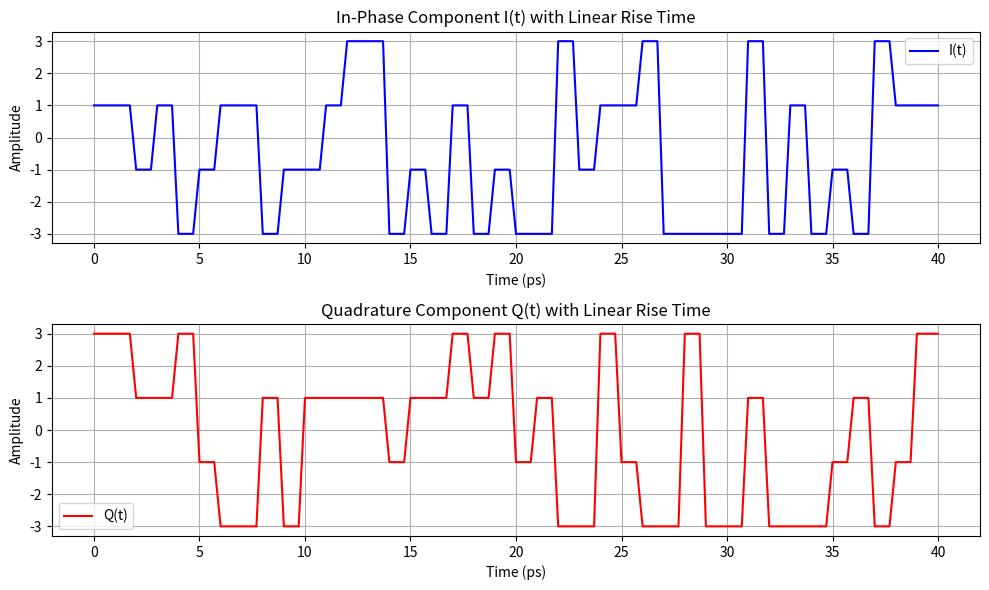
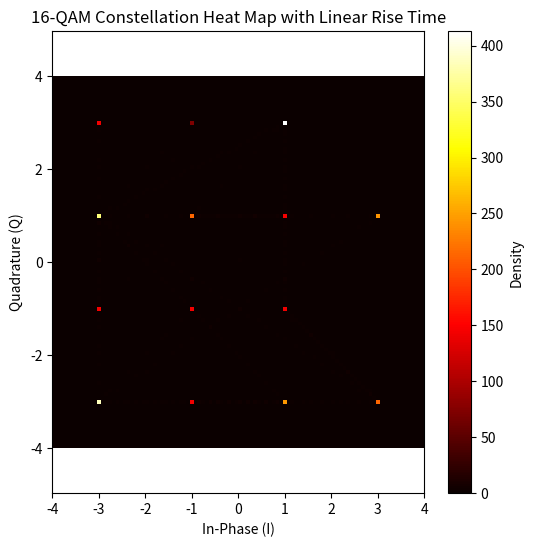
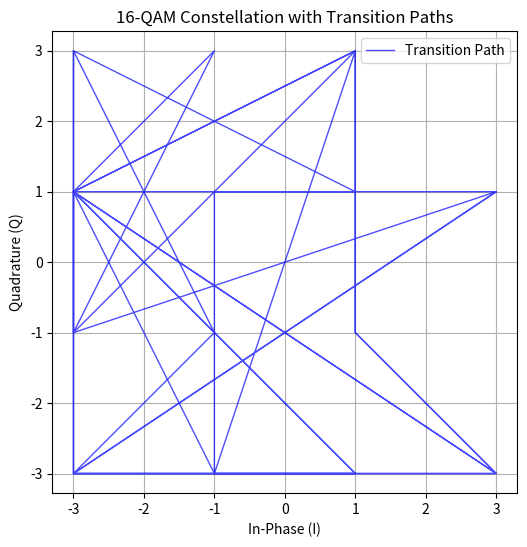

These charts were generated, in order, by the following Python code:
import numpy as np
import matplotlib.pyplot as plt
from math import log2

def generate_16qam_piecewise_linear_signal(T, dt, num_symbols, hold_time, ramp_time):
    """
    Generate a 16-QAM signal with piecewise linear transitions.
    
    Parameters:
      T            : Total duration (s)
      dt           : Time step (s)
      num_symbols  : Number of symbols
      hold_time    : Number of time steps to hold each symbol value
      ramp_time    : Number of time steps to linearly transition to the next symbol
      
    Returns:
      t              : Time vector (s)
      I_waveform     : In-phase component (length = expected_steps)
      Q_waveform     : Quadrature component (length = expected_steps)
      signal_complex : Complex baseband signal = I_waveform + j*Q_waveform
    """
    # Calculate expected total time steps
    expected_steps = num_symbols * (hold_time + ramp_time)
    
    # Use np.linspace to ensure exactly expected_steps samples.
    t = np.linspace(0, T, expected_steps, endpoint=False)
    
    # Optionally, you can check if expected_steps matches T/dt (approximately)
    total_steps_from_dt = int(round(T/dt))
    if total_steps_from_dt != expected_steps:
        print(f"Warning: T/dt (≈{total_steps_from_dt}) does not equal num_symbols*(hold_time+ramp_time) ({expected_steps}). Using expected_steps for t.")
    
    # 16-QAM: 4 bits per symbol.
    total_bits = num_symbols * 4
    data_bits = np.random.randint(0, 2, total_bits)
    
    # Mapping function for PAM4 (for both I and Q), Gray-like:
    # 00 -> -3, 01 -> -1, 11 -> +1, 10 -> +3
    def bits_to_level(b0, b1):
        if (b0, b1) == (0, 0):
            return -3
        elif (b0, b1) == (0, 1):
            return -1
        elif (b0, b1) == (1, 1):
            return 1
        elif (b0, b1) == (1, 0):
            return 3

    symbols_I = []
    symbols_Q = []
    for i in range(0, total_bits, 4):
        bI0, bI1, bQ0, bQ1 = data_bits[i:i+4]
        symbols_I.append(bits_to_level(bI0, bI1))
        symbols_Q.append(bits_to_level(bQ0, bQ1))
    symbols_I = np.array(symbols_I)
    symbols_Q = np.array(symbols_Q)
    
    def piecewise_linear_hold(symbols, hold_time, ramp_time):
        """
        For each consecutive pair of symbols, hold the symbol value for 'hold_time' steps,
        then linearly ramp to the next symbol over 'ramp_time' steps.
        For the final symbol, hold it for the entire symbol period.
        """
        output = []
        for i in range(len(symbols) - 1):
            hold = np.full(hold_time, symbols[i])
            ramp = np.linspace(symbols[i], symbols[i+1], ramp_time, endpoint=False)
            block = np.concatenate([hold, ramp])
            output.append(block)
        # For the last symbol, hold it for a full symbol period.
        last_block = np.full(hold_time + ramp_time, symbols[-1])
        output.append(last_block)
        return np.concatenate(output)
    
    I_waveform = piecewise_linear_hold(symbols_I, hold_time, ramp_time)
    Q_waveform = piecewise_linear_hold(symbols_Q, hold_time, ramp_time)
    signal_complex = I_waveform + 1j * Q_waveform
    
    return t, I_waveform, Q_waveform, signal_complex

# -----------------------------
# Input Variables
# -----------------------------
T = 4e-11          # Total duration: 40 ps
dt = 1e-14         # Time step: 10 fs (should be close to 4000 total samples)
num_symbols = 40   # For example, 40 symbols so that 40*100 = 4000 time steps.
hold_time = 70     # Hold each symbol for 70 time steps.
ramp_time = 30     # Transition (ramp) for 30 time steps.

# Generate the signal
t, I_waveform, Q_waveform, signal_complex = generate_16qam_piecewise_linear_signal(T, dt, num_symbols, hold_time, ramp_time)

# -----------------------------
# Plot Time-Domain Waveforms for I(t) and Q(t)
# -----------------------------
plt.figure(figsize=(10,6))
plt.subplot(2,1,1)
plt.plot(t*1e12, I_waveform, color='blue', label='I(t)')
plt.xlabel("Time (ps)")
plt.ylabel("Amplitude")
plt.title("In-Phase Component I(t) with Linear Rise Time")
plt.legend()
plt.grid(True)

plt.subplot(2,1,2)
plt.plot(t*1e12, Q_waveform, color='red', label='Q(t)')
plt.xlabel("Time (ps)")
plt.ylabel("Amplitude")
plt.title("Quadrature Component Q(t) with Linear Rise Time")
plt.legend()
plt.grid(True)

plt.tight_layout()
plt.show()

# -----------------------------
# Plot 2D Constellation Heat Map with Transition Paths
# -----------------------------
plt.figure(figsize=(6,6))
plt.hist2d(I_waveform, Q_waveform, bins=100, range=[[-4, 4], [-4, 4]], cmap='hot')
plt.xlabel("In-Phase (I)")
plt.ylabel("Quadrature (Q)")
plt.title("16-QAM Constellation Heat Map with Linear Rise Time")
plt.colorbar(label="Density")
plt.axis('equal')
plt.show()


plt.figure(figsize=(6,6))
plt.plot(I_waveform, Q_waveform, color='blue', linewidth=1, alpha=0.7, label='Transition Path')
#plt.scatter(symbols_I, symbols_Q, color='red', s=50, zorder=5, label='Symbols')
plt.xlabel("In-Phase (I)")
plt.ylabel("Quadrature (Q)")
plt.title("16-QAM Constellation with Transition Paths")
plt.legend()
plt.grid(True)
plt.axis('equal')
plt.show()